The GitHub repository cyt228/fabric_anomaly_project contains a labelled image folder "SP3" with 3 categories: defect, defect-free, defect for classify. Examples follow, each with its label.

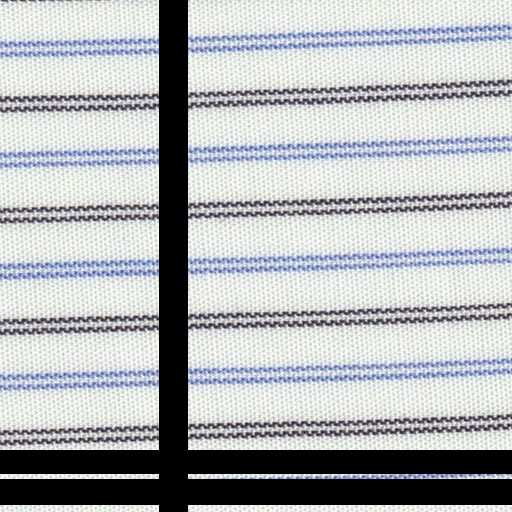
Label: defect for classify

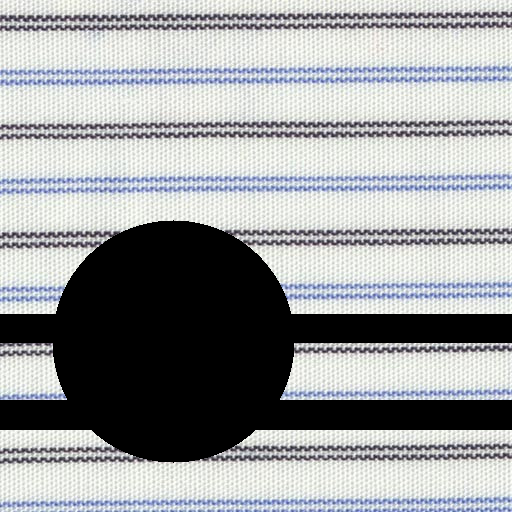
Label: defect

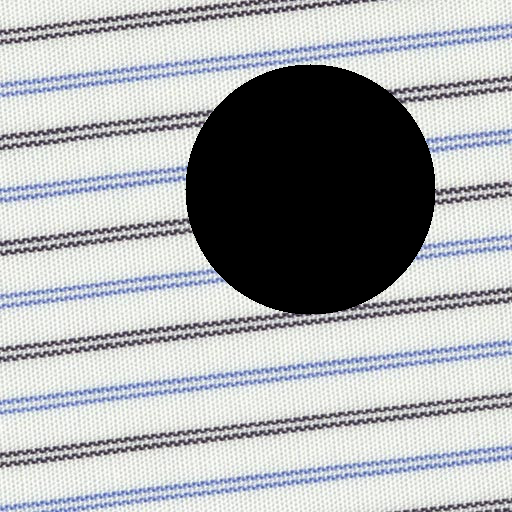
Label: defect

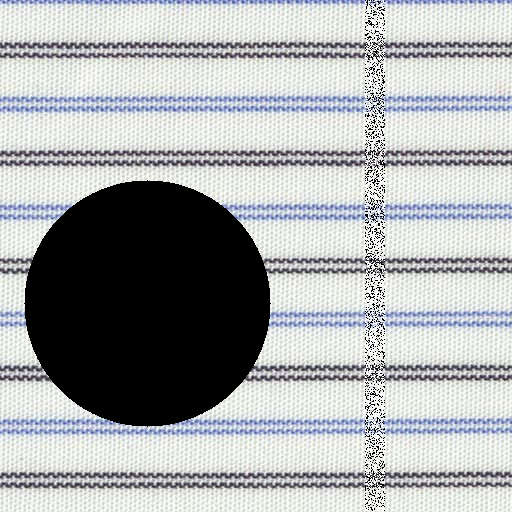
Label: defect

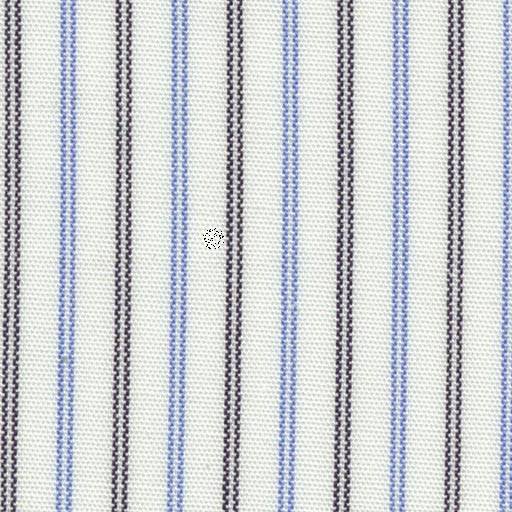
Label: defect for classify

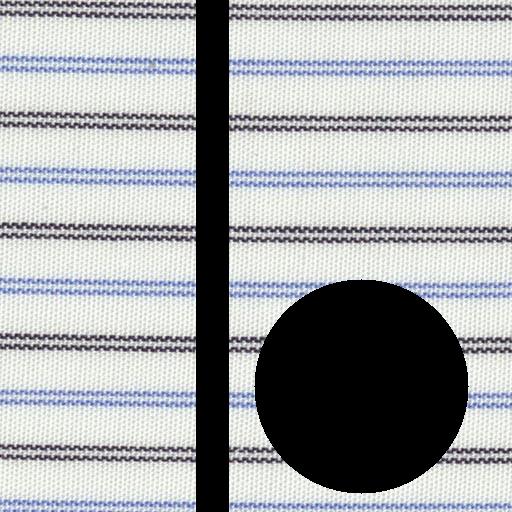
Label: defect for classify
